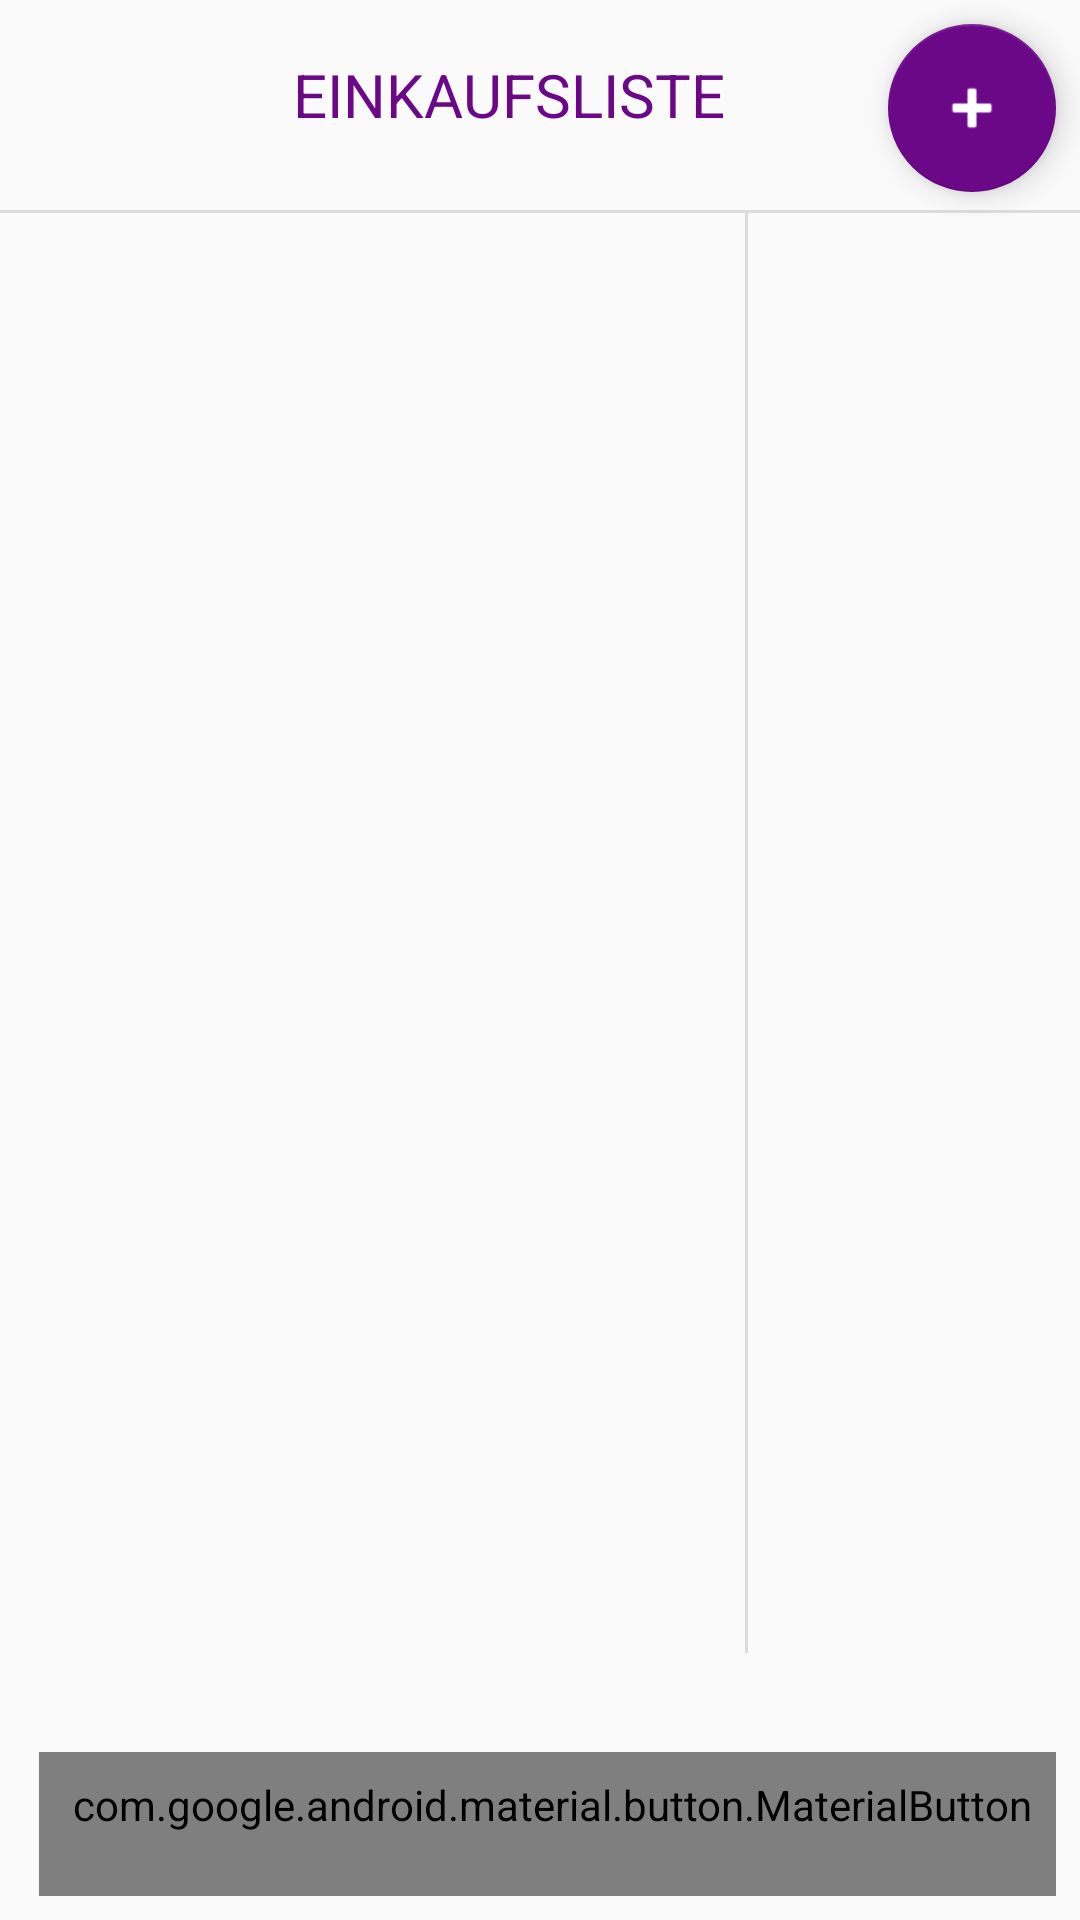

This screen was rendered from an Android layout file. Write that file and the resources it references.
<!-- AndroidManifest.xml: application theme AppTheme -->
<!-- res/layout/activity_einkaufswagen.xml -->
<?xml version="1.0" encoding="utf-8"?>
<android.support.constraint.ConstraintLayout xmlns:android="http://schemas.android.com/apk/res/android"
    xmlns:app="http://schemas.android.com/apk/res-auto"
    xmlns:tools="http://schemas.android.com/tools"
    android:id="@+id/linearLayoutCompat"
    android:layout_width="match_parent"
    android:layout_height="match_parent"
    tools:context=".Einkaufswagen">

    <android.support.design.widget.FloatingActionButton
        android:id="@+id/btnadditem"
        android:layout_width="wrap_content"
        android:layout_height="wrap_content"
        android:layout_marginTop="8dp"
        android:layout_marginEnd="8dp"
        android:clickable="true"
        android:gravity="end"
        app:layout_constraintEnd_toEndOf="parent"
        app:layout_constraintTop_toTopOf="parent"
        app:srcCompat="@android:drawable/ic_input_add"
        android:tint="#FFFFFF"/>


    <LinearLayout
        android:id="@+id/linearLayout"
        android:layout_width="0dp"
        android:layout_height="wrap_content"
        android:orientation="vertical"
        app:layout_constraintBottom_toTopOf="parent"
        app:layout_constraintEnd_toEndOf="parent"
        app:layout_constraintStart_toEndOf="@+id/btnadditem"
        app:layout_constraintTop_toTopOf="parent" />

    <TextView
        android:id="@+id/textView"
        android:layout_width="314dp"
        android:layout_height="35dp"
        android:layout_marginStart="8dp"
        android:layout_marginTop="8dp"
        android:layout_marginEnd="8dp"
        android:layout_marginBottom="8dp"
        android:text="EinkaufsListe"

        android:textSize="20sp"
        android:textAlignment="center"
        android:textColor="@color/colorAccent"
        android:textAllCaps="true"

        app:layout_constraintBottom_toBottomOf="parent"
        app:layout_constraintEnd_toEndOf="parent"
        app:layout_constraintHorizontal_bias="0.148"
        app:layout_constraintStart_toStartOf="parent"
        app:layout_constraintTop_toTopOf="parent"
        app:layout_constraintVertical_bias="0.017" />

    <ListView
        android:id="@+id/lvEinkauf"
        android:layout_width="410dp"
        android:layout_height="wrap_content"
        android:layout_marginTop="24dp"
        app:layout_constraintTop_toBottomOf="@+id/textView"
        tools:layout_editor_absoluteX="0dp">


    </ListView>

    <android.support.design.button.MaterialButton
        android:id="@+id/btnEinkaufen"
        style="@android:style/Widget.DeviceDefault.Button.Borderless"
        android:layout_width="wrap_content"
        android:layout_height="wrap_content"
        android:layout_marginStart="13dp"
        android:layout_marginBottom="8dp"
        android:background="@color/colorAccent"
        android:textColor="#ffffff"
        android:text="Einkaufen"
        app:layout_constraintBottom_toBottomOf="parent"
        app:layout_constraintStart_toStartOf="parent"
        android:padding="8dp"/>

    <android.support.design.button.MaterialButton
        android:id="@+id/btnBeendet"
        style="@android:style/Widget.DeviceDefault.Button.Borderless"
        android:padding="8dp"
        android:layout_width="wrap_content"
        android:layout_height="wrap_content"
        android:layout_marginEnd="8dp"
        android:layout_marginBottom="8dp"
        android:background="@color/colorAccent"
        android:textColor="#ffffff"
        android:text="Einkaufen beendet"
        app:layout_constraintBottom_toBottomOf="parent"
        app:layout_constraintEnd_toEndOf="parent" />

    <View
        android:id="@+id/divider"
        android:layout_width="420dp"
        android:layout_height="1dp"
        android:layout_marginTop="8dp"
        android:background="?android:attr/listDivider"
        android:visibility="visible"
        app:layout_constraintBottom_toTopOf="@+id/lvEinkauf"
        app:layout_constraintTop_toBottomOf="@+id/textView"
        app:layout_constraintVertical_bias="0.6"
        tools:layout_editor_absoluteX="0dp" />

    <View
        android:id="@+id/divider2"
        android:layout_width="1dp"
        android:layout_height="480dp"
        android:layout_marginStart="8dp"
        android:layout_marginEnd="8dp"
        android:layout_marginBottom="8dp"
        android:background="?android:attr/listDivider"
        android:visibility="visible"
        app:layout_constraintBottom_toBottomOf="parent"
        app:layout_constraintEnd_toEndOf="parent"
        app:layout_constraintHorizontal_bias="0.701"
        app:layout_constraintStart_toStartOf="parent"
        app:layout_constraintTop_toBottomOf="@+id/divider"
        app:layout_constraintVertical_bias="0.0" />


</android.support.constraint.ConstraintLayout>
<!-- resources referenced by this layout -->
<resources>
  <color name="colorAccent">#6A0888</color>
  <style name="AppTheme" parent="Theme.AppCompat.Light.DarkActionBar">
          
          <item name="colorPrimary">#000000</item>
          <item name="colorPrimaryDark">#2e2e2e</item>
          <item name="colorAccent">#6A0888</item>
      </style>
</resources>
